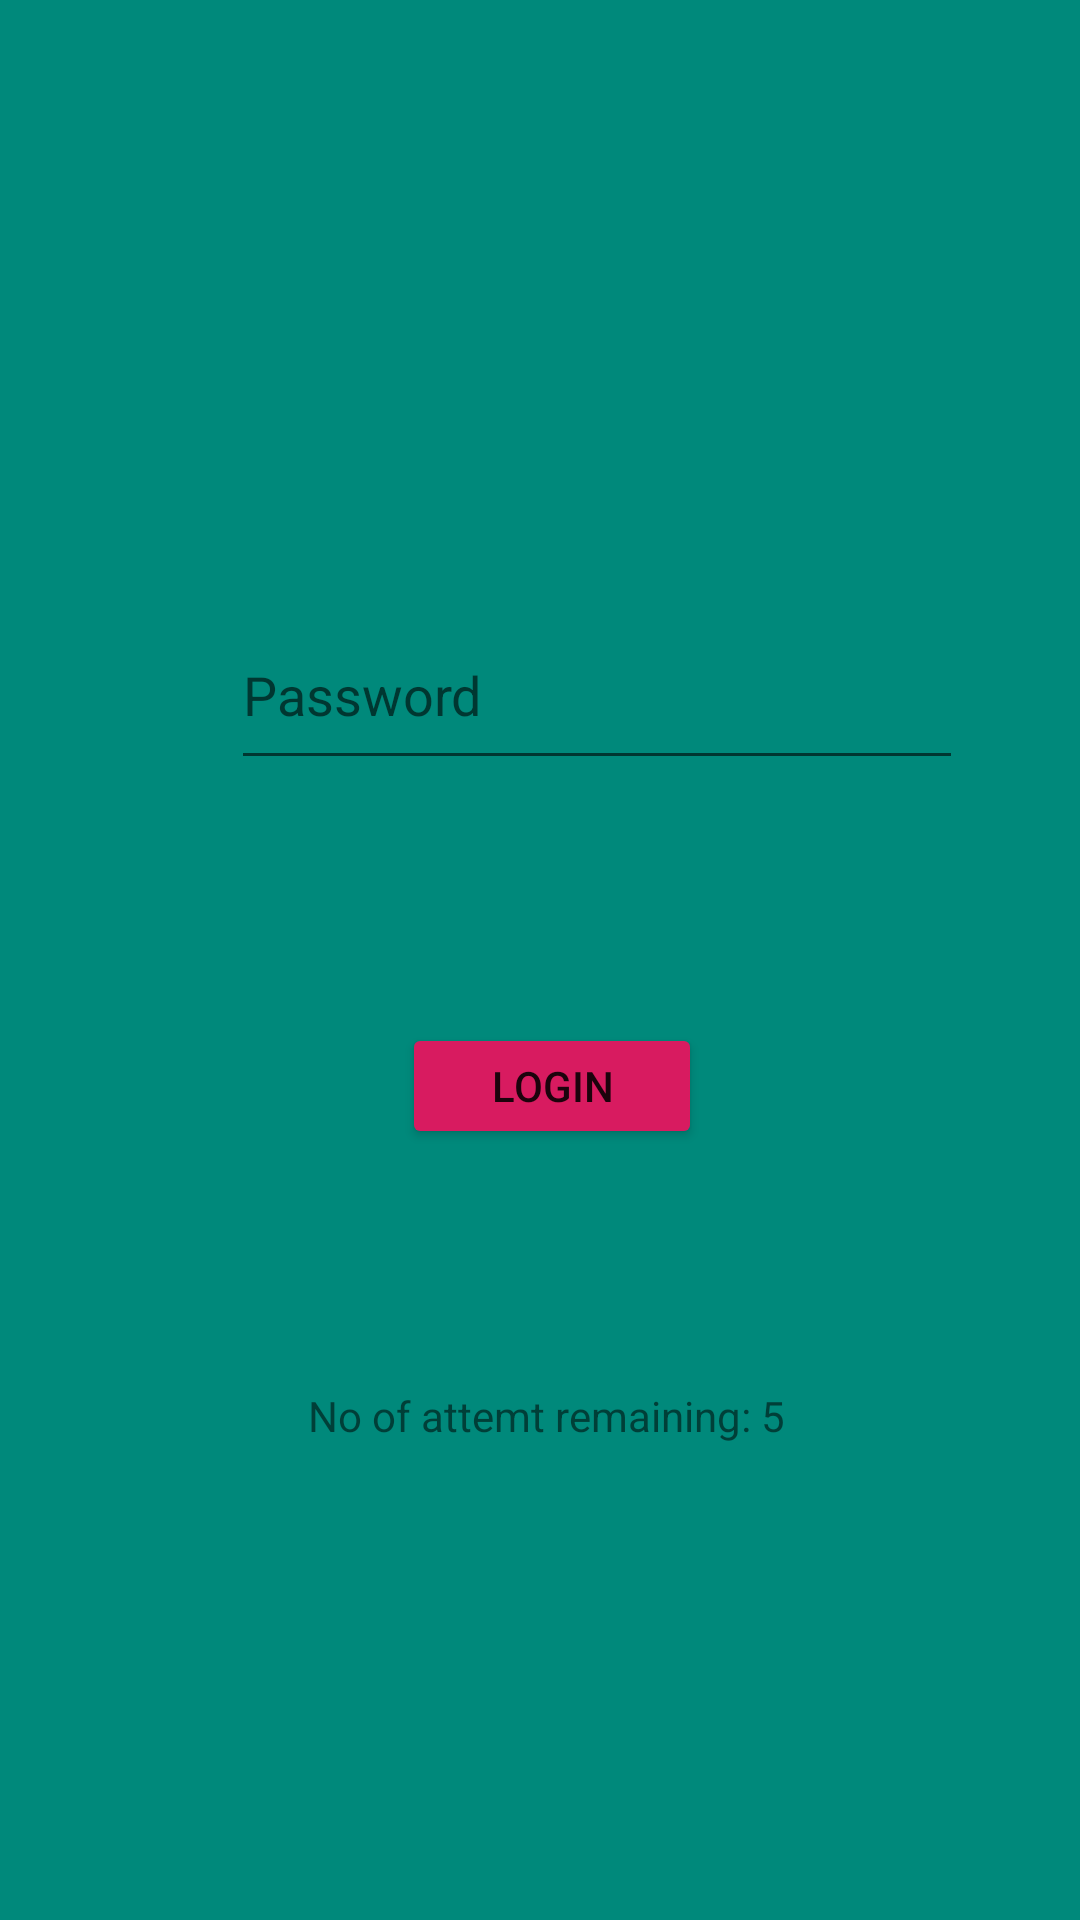

The Android layout XML behind this screen, and the referenced resources:
<!-- AndroidManifest.xml: application theme Theme.RLogin -->
<!-- res/layout/activity_main.xml -->
<?xml version="1.0" encoding="utf-8"?>
<androidx.constraintlayout.widget.ConstraintLayout xmlns:android="http://schemas.android.com/apk/res/android"
    xmlns:app="http://schemas.android.com/apk/res-auto"
    xmlns:tools="http://schemas.android.com/tools"
    android:layout_width="match_parent"
    android:layout_height="match_parent"
    android:background="#00897B"
    tools:context=".MainActivity">

    <EditText
        android:id="@+id/etPassword"
        android:layout_width="244dp"
        android:layout_height="60dp"
        android:layout_marginStart="120dp"
        android:layout_marginEnd="82dp"
        android:layout_marginBottom="380dp"
        android:ems="10"
        android:hint="Password"
        android:inputType="textPassword"
        app:layout_constraintBottom_toBottomOf="parent"
        app:layout_constraintEnd_toEndOf="parent"
        app:layout_constraintStart_toStartOf="parent" />

    <Button
        android:id="@+id/btnLogin"
        android:layout_width="100dp"
        android:layout_height="42dp"
        android:layout_marginStart="160dp"
        android:layout_marginTop="75dp"
        android:layout_marginEnd="152dp"
        android:layout_marginBottom="251dp"
        android:text="Login"
        app:backgroundTint="#D81B60"
        app:layout_constraintBottom_toBottomOf="parent"
        app:layout_constraintEnd_toEndOf="parent"
        app:layout_constraintStart_toStartOf="parent"
        app:layout_constraintTop_toBottomOf="@+id/etPassword" />

    <TextView
        android:id="@+id/tvInfo"
        android:layout_width="wrap_content"
        android:layout_height="wrap_content"
        android:layout_marginStart="177dp"
        android:layout_marginTop="79dp"
        android:layout_marginEnd="176dp"
        android:layout_marginBottom="153dp"
        android:text="No of attemt remaining: 5"
        app:layout_constraintBottom_toBottomOf="parent"
        app:layout_constraintEnd_toEndOf="parent"
        app:layout_constraintHorizontal_bias="0.49"
        app:layout_constraintStart_toStartOf="parent"
        app:layout_constraintTop_toBottomOf="@+id/btnLogin"
        app:layout_constraintVertical_bias="0.060000002" />

    <EditText
        android:id="@+id/txtUsername"
        android:layout_width="237dp"
        android:layout_height="60dp"
        android:layout_marginStart="101dp"
        android:layout_marginTop="170dp"
        android:layout_marginEnd="73dp"
        android:layout_marginBottom="61dp"
        android:ems="10"
        android:hint="@string/User_name"
        android:inputType="textPersonName"
        app:layout_constraintBottom_toTopOf="@+id/etPassword"
        app:layout_constraintEnd_toEndOf="parent"
        app:layout_constraintStart_toStartOf="parent"
        app:layout_constraintTop_toTopOf="parent" />
</androidx.constraintlayout.widget.ConstraintLayout>
<!-- resources referenced by this layout -->
<resources>
  <string name="User_name">Username</string>
  <style name="Theme.RLogin" parent="Theme.MaterialComponents.DayNight.DarkActionBar">
          
          <item name="colorPrimary">@color/purple_500</item>
          <item name="colorPrimaryVariant">@color/purple_700</item>
          <item name="colorOnPrimary">@color/white</item>
          
          <item name="colorSecondary">@color/teal_200</item>
          <item name="colorSecondaryVariant">@color/teal_700</item>
          <item name="colorOnSecondary">@color/black</item>
          
          <item name="android:statusBarColor" tools:targetApi="l">?attr/colorPrimaryVariant</item>
          
      </style>
  <!-- not gathered from this repository: default colours our renderer supplied (Android Studio template values) -->
  <color name="purple_500">#FF6200EE</color>
  <color name="purple_700">#FF3700B3</color>
  <color name="teal_200">#FF03DAC5</color>
  <color name="teal_700">#FF018786</color>
  <color name="black">#FF000000</color>
  <color name="white">#FFFFFFFF</color>
</resources>
